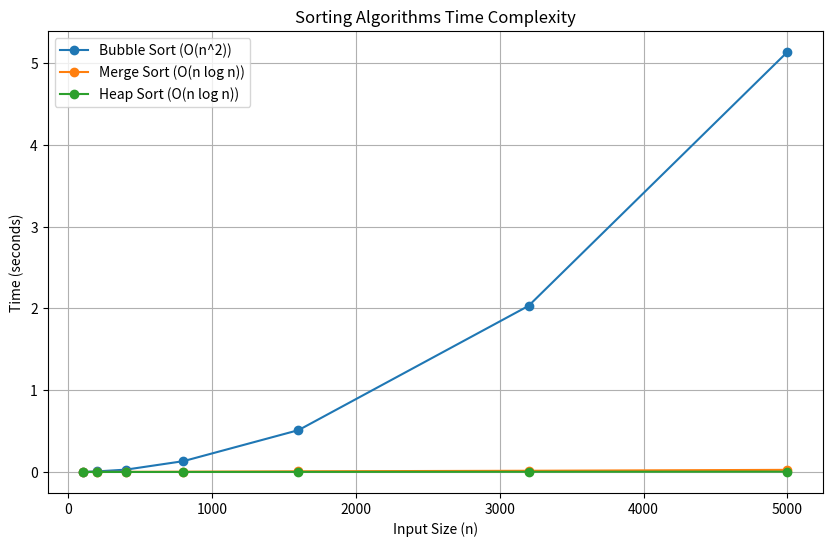

Source code (Python):
import numpy as np
import time
import matplotlib.pyplot as plt

# Bubble Sort (Quadratic O(n^2))
def bubble_sort(arr):
    n = len(arr)
    
    # Traverse through all elements in the array
    for i in range(n):
        # Track whether a swap was made
        swapped = False
        
        # Last i elements are already sorted
        for j in range(0, n - i - 1):
            # Swap if the element is greater than the next element
            if arr[j] > arr[j + 1]:
                arr[j], arr[j + 1] = arr[j + 1], arr[j]
                swapped = True
        
        # If no swap was made, the array is already sorted
        if not swapped:
            break

# Merge Sort (O(n log n))
#generated this algorithm in chatgpt: https://chatgpt.com/c/66eb8505-7cf8-8006-ae34-9dc5b74ab0a2
def merge_sort(arr):
    if len(arr) > 1:
        # Finding the middle of the array
        mid = len(arr) // 2
        
        # Dividing the array into two halves
        left_half = arr[:mid]
        right_half = arr[mid:]
        
        # Recursively sorting the halves
        merge_sort(left_half)
        merge_sort(right_half)
        
        # Merging the sorted halves
        i = j = k = 0
        
        # Copy data to temporary arrays left_half[] and right_half[]
        while i < len(left_half) and j < len(right_half):
            if left_half[i] < right_half[j]:
                arr[k] = left_half[i]
                i += 1
            else:
                arr[k] = right_half[j]
                j += 1
            k += 1
        
        # Checking if any element was left in the left_half
        while i < len(left_half):
            arr[k] = left_half[i]
            i += 1
            k += 1
        
        # Checking if any element was left in the right_half
        while j < len(right_half):
            arr[k] = right_half[j]
            j += 1
            k += 1

#bucket sort: O(N)
def bucket_sort(arr):
    if len(arr) == 0:
        return arr
    
    # Determine the number of buckets
    bucket_count = len(arr)
    
    # Create empty buckets
    buckets = [[] for _ in range(bucket_count)]
    
    # Find maximum and minimum values to scale the input
    min_value, max_value = min(arr), max(arr)
    
    # Place array elements into corresponding buckets
    for num in arr:
        index = int(bucket_count * (num - min_value) / (max_value - min_value + 1))
        buckets[index].append(num)
    
    # Sort individual buckets
    for bucket in buckets:
        bucket.sort()  # Using Python's built-in Timsort, which is O(n log n)
    
    # Concatenate all buckets into the original array
    sorted_array = []
    for bucket in buckets:
        sorted_array.extend(bucket)
    
    return sorted_array
 
#using the matplotlib library, we will plot the runtimes of the algorithms and show the 
#difference between time complexities.            
def plotOnGraph(sizes, bubble, merge, bucket): 
    # Plotting the results
    plt.figure(figsize=(10,6))
    plt.plot(sizes, bubble, label='Bubble Sort (O(n^2))', marker='o')
    plt.plot(sizes, merge, label='Merge Sort (O(n log n))', marker='o')
    plt.plot(sizes, bucket, label='Heap Sort (O(n log n))', marker='o')
    plt.title('Sorting Algorithms Time Complexity')
    plt.xlabel('Input Size (n)')
    plt.ylabel('Time (seconds)')
    plt.legend()
    plt.grid(True)
    plt.show()
    
if __name__ == "__main__": 
    # We will be using arrays of different sizes as below and to test out sorting speed. 
    sizes = np.array([100, 200, 400, 800, 1600, 3200, 5000])

    # These will be used to store the time used by sorting of each iteration of the array size per algorithm
    bubble_times = []
    merge_times = []
    bucket_times = []

    # Measure time for Bubble Sort - these times will be stored in bubble_times 
    #and be plotted  into the graph we will use to show runtimes. 
    for size in sizes:
        #random integers between 0 and 10000 will be choosen and put in to whatever size array is being iterated
        #into the for loop. 
        arr = np.random.randint(0, 10000, size)
        #using time library, we will calculate how long it takes to sort using bubble sort. 
        start_time = time.time()
        bubble_sort(arr.copy())
        bubble_times.append(time.time() - start_time)

    # Measure time for Bubble Sort - these times will be stored in bubble_times 
    #and be plotted  into the graph we will use to show runtimes. 
    for size in sizes:
        #random integers between 0 and 10000 will be choosen and put in to whatever size array is being iterated
        #into the for loop. 
        arr = np.random.randint(0, 10000, size)
        #using time library, we will calculate how long it takes to sort using merge sort
        start_time = time.time()
        merge_sort(arr.copy())
        merge_times.append(time.time() - start_time)
    
    for size in sizes: 
        arr = np.random.randint(0,10000, size)
        start_time = time.time()
        bucket_sort(arr.copy())
        bucket_times.append(time.time() - start_time)
        
        
    plotOnGraph(sizes, bubble_times, merge_times, bucket_times)
